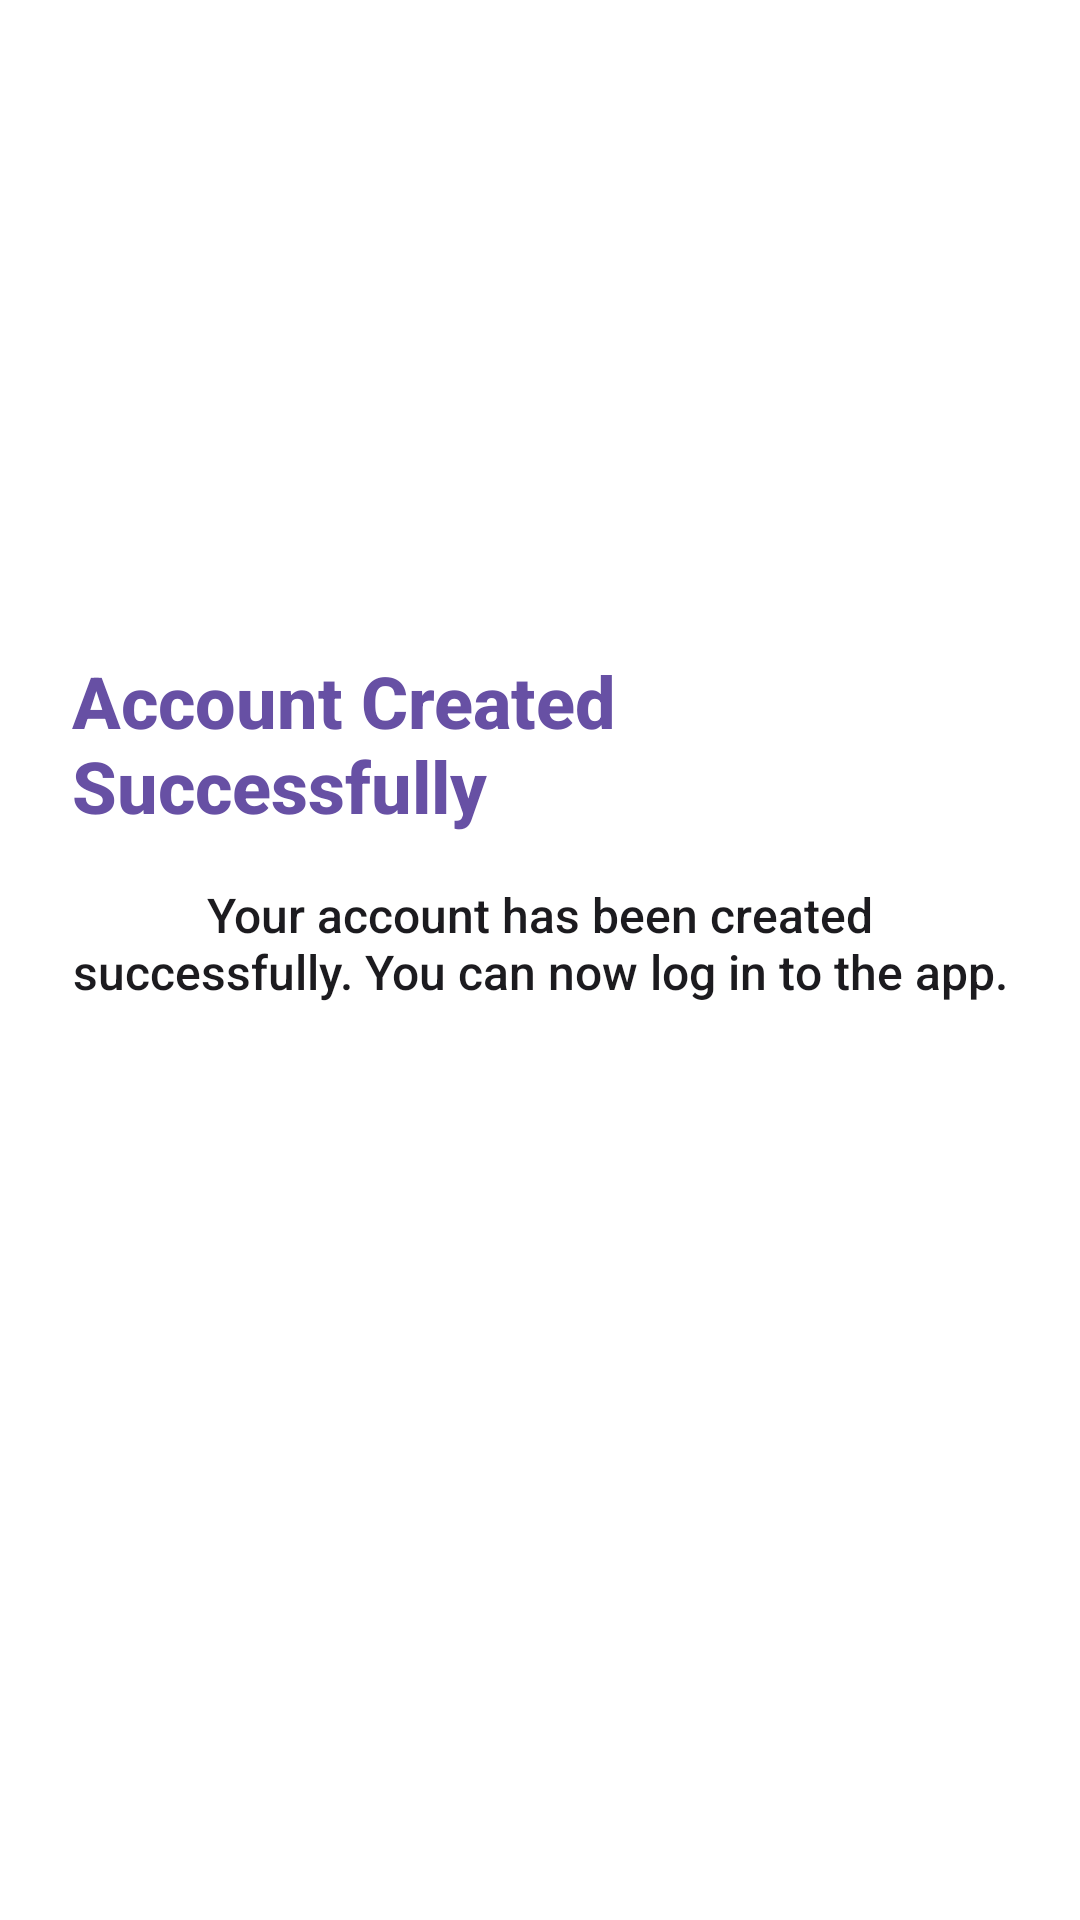

Here is an Android app screen rendered from its layout file. Give the layout XML and the strings, colors and styles it references.
<!-- AndroidManifest.xml: application theme Theme.CampusRide -->
<!-- res/layout/activity_otp_verification.xml -->
<?xml version="1.0" encoding="utf-8"?>
<LinearLayout xmlns:android="http://schemas.android.com/apk/res/android"
    xmlns:app="http://schemas.android.com/apk/res-auto"
    xmlns:tools="http://schemas.android.com/tools"
    android:layout_width="match_parent"
    android:layout_height="match_parent"
    android:orientation="vertical"
    android:padding="24dp"
    android:gravity="center"
    tools:context=".OTPVerificationActivity">

    <TextView
        android:layout_width="wrap_content"
        android:layout_height="wrap_content"
        android:text="Account Created Successfully"
        android:textSize="24sp"
        android:textStyle="bold"
        android:layout_marginBottom="16dp"
        android:textColor="@color/purple_500" />

    <TextView
        android:layout_width="wrap_content"
        android:layout_height="wrap_content"
        android:text="Your account has been created successfully. You can now log in to the app."
        android:textSize="16sp"
        android:layout_marginBottom="24dp"
        android:textAlignment="center" />

    <Button
        android:id="@+id/loginButton"
        android:layout_width="match_parent"
        android:layout_height="wrap_content"
        android:text="Go to Login"
        android:layout_marginBottom="16dp"
        style="@style/Widget.MaterialComponents.Button" />

    <ProgressBar
        android:id="@+id/progressBar"
        android:layout_width="wrap_content"
        android:layout_height="wrap_content"
        android:visibility="gone" />

</LinearLayout>
<!-- resources referenced by this layout -->
<resources>
  <color name="purple_500">#FF6750A4</color>
  <style name="Theme.CampusRide" parent="Theme.Material3.DayNight.NoActionBar">
          
          <item name="colorPrimary">@color/primary</item>
          <item name="colorOnPrimary">@color/on_primary</item>
          <item name="colorPrimaryContainer">@color/primary_light</item>
          <item name="colorOnPrimaryContainer">@color/on_primary</item>
          
          
          <item name="colorSecondary">@color/secondary</item>
          <item name="colorOnSecondary">@color/on_secondary</item>
          
          
          <item name="colorTertiary">@color/primary_variant</item>
          <item name="colorOnTertiary">@color/on_secondary</item>
          
          
          <item name="android:colorBackground">@color/background</item>
          <item name="colorSurface">@color/surface</item>
          <item name="colorSurfaceVariant">@color/light_gray</item>
          <item name="colorOnBackground">@color/on_background</item>
          <item name="colorOnSurface">@color/on_surface</item>
          <item name="colorOnSurfaceVariant">@color/dark_gray</item>
          
          
          <item name="android:statusBarColor">@color/primary</item>
          <item name="android:windowLightStatusBar">true</item>
          
          
          <item name="android:navigationBarColor">@color/background</item>
          
          
          <item name="android:textViewStyle">@style/TextViewStyle</item>
          <item name="android:buttonStyle">@style/ButtonStyle</item>
      </style>
  <color name="primary">#FF6750A4</color>
  <color name="on_primary">#FFFFFFFF</color>
  <color name="primary_light">#EADDFF</color>
  <color name="secondary">#FF625B71</color>
  <color name="on_secondary">#FFFFFFFF</color>
  <color name="primary_variant">#FF3700B3</color>
  <color name="background">#FFFFFFFF</color>
  <color name="surface">#FFFFFFFF</color>
  <color name="light_gray">#FFF5F5F5</color>
  <color name="on_background">#FF1C1B1F</color>
  <color name="on_surface">#FF1C1B1F</color>
  <color name="dark_gray">#FF616161</color>
  <style name="TextViewStyle" parent="Widget.AppCompat.TextView">
          <item name="android:fontFamily">sans-serif-medium</item>
          <item name="android:textColor">@color/on_background</item>
      </style>
  <style name="ButtonStyle" parent="Widget.Material3.Button">
          <item name="android:textAllCaps">false</item>
          <item name="cornerRadius">24dp</item>
          <item name="android:textSize">14sp</item>
          <item name="android:textStyle">bold</item>
          <item name="iconTint">@color/white</item>
          <item name="android:elevation">4dp</item>
      </style>
  <color name="white">#FFFFFFFF</color>
</resources>
